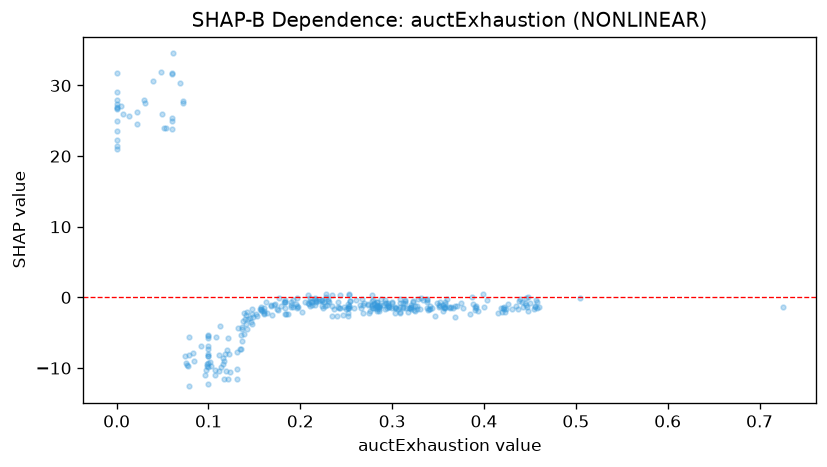

The file beside this chart, header and first rows:
feature_value, shap_value
0.243, 0.2806
0.267, -0.1658
0.121, -11.61
0.1, -12.3
0.228, 0.09199
0.387, 0.06201
0.45, -0.8054
0.107, -10.26
0.228, 0.5143
0.183, -2.416
0.153, -2.608
0.312, -1.44
0.286, -1.301
0.309, -2.109
0.341, -1.266
0.437, -1.574
0.175, -1.602
0.364, -1.338
0.308, -2.151
0.116, -8.616
0.286, -1.866
0.276, -1.907
0.169, -2.56
0.252, -2.568
0.391, -1.228
0.197, -1.313
0.46, -1.396
0.1, -9.793
0.213, -1.113
0.222, -0.3479
0.505, -0.1211
0.283, -0.7015
0.448, 0.08904
0.312, -0.765
0.0, 22.35
0.079, -8.215
0.096, -10.98
0.253, 0.3343
0.136, -4.415
0.252, -0.8705
0.448, -1.944
0.265, -1.115
0.226, -0.6896
0.235, -2.563
0.258, -1.516
0.32, -1.087
0.29, -1.134
0.1, -5.486
0.304, -1.56
0.184, -2.299
0.135, -7.259
0.358, -0.6343
0.351, -1.137
0.283, -1.39
0.252, -2.245
0.296, -1.166
0.0, 29.11
0.108, -5.543
0.142, -2.006
0.0, 24.92
... 301 more rows
